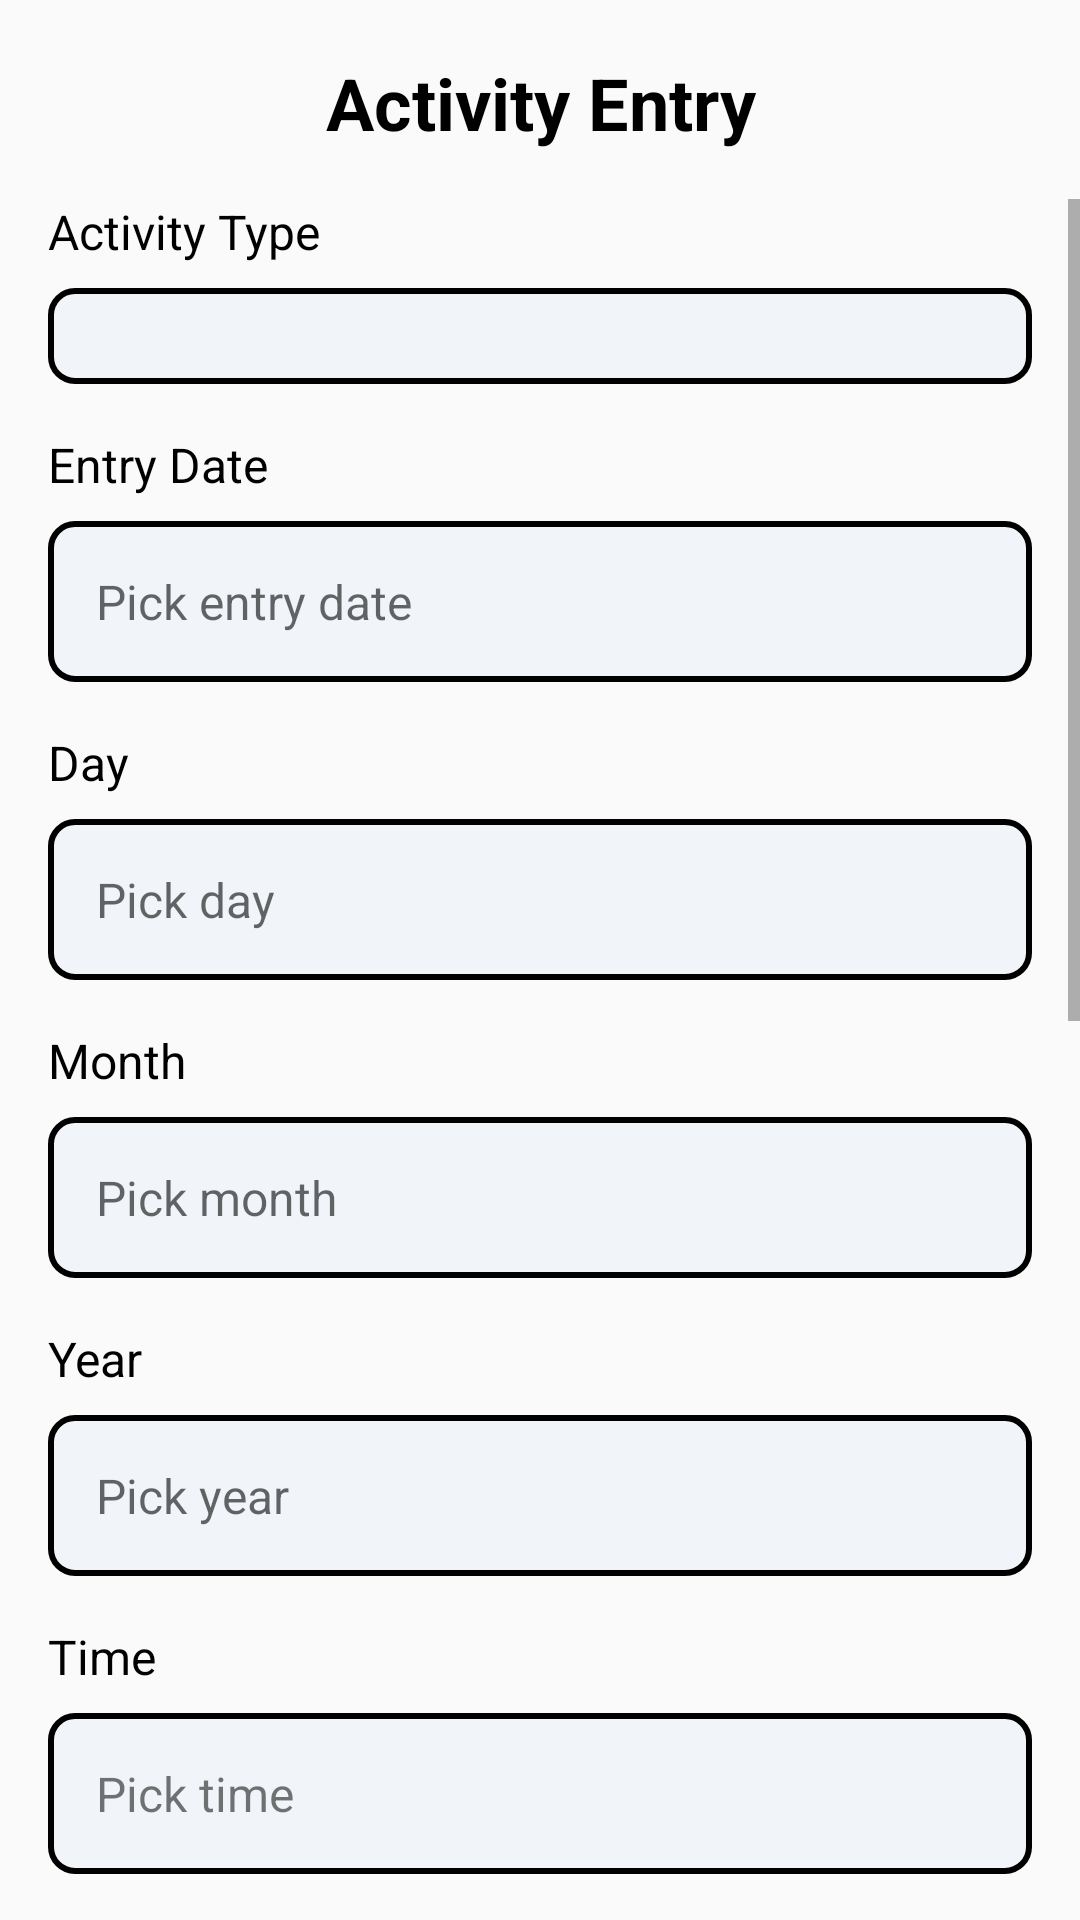

Produce the Android XML layout that renders to this screen, including the resource entries it uses.
<!-- AndroidManifest.xml: application theme Theme.NavigationApp -->
<!-- res/layout/fragment_entry.xml -->
<?xml version="1.0" encoding="utf-8"?>
<LinearLayout xmlns:android="http://schemas.android.com/apk/res/android"
        xmlns:tools="http://schemas.android.com/tools"
        android:layout_width="match_parent"
        android:layout_height="match_parent"
        android:orientation="vertical"
        tools:context=".EntryFragment">


    <TextView
            android:layout_width="match_parent"
            android:layout_height="wrap_content"
            android:layout_marginTop="18dp"
            android:gravity="center"
            android:text="@string/activity_entry"
            android:textAlignment="center"
            android:textColor="@color/black"
            android:textSize="24sp"
            android:textStyle="bold" />

    <ScrollView
            android:layout_marginTop="16dp"
            android:layout_width="match_parent"
            android:layout_height="wrap_content">

        <LinearLayout
                android:paddingHorizontal="16dp"
                android:paddingBottom="80dp"
                android:layout_width="match_parent"
                android:layout_height="wrap_content"
                android:orientation="vertical">

            <TextView
                    android:layout_width="wrap_content"
                    android:layout_height="wrap_content"
                    android:text="@string/activity_type"
                    android:textSize="16sp"
                    android:textColor="@color/black"
                    android:layout_marginBottom="8dp" />

            <Spinner
                    android:id="@+id/spinnerActivityType"
                    android:layout_width="match_parent"
                    android:layout_height="wrap_content"
                    android:background="@drawable/edit_text_background" />

            <TextView
                    android:layout_width="wrap_content"
                    android:layout_height="wrap_content"
                    android:text="@string/entry_date"
                    android:textSize="16sp"
                    android:textColor="@color/black"
                    android:layout_marginTop="16dp"
                    android:layout_marginBottom="8dp" />

            <TextView
                    android:id="@+id/editEntryDate"
                    android:layout_width="match_parent"
                    android:layout_height="wrap_content"
                    android:hint="@string/enter_entry_date"
                    android:textSize="16sp"
                    android:background="@drawable/edit_text_background" />

            <TextView
                    android:layout_width="wrap_content"
                    android:layout_height="wrap_content"
                    android:text="@string/day"
                    android:textSize="16sp"
                    android:textColor="@color/black"
                    android:layout_marginTop="16dp"
                    android:layout_marginBottom="8dp" />

            <EditText
                    android:id="@+id/editDay"
                    android:layout_width="match_parent"
                    android:layout_height="wrap_content"
                    android:inputType="number"
                    android:autofillHints=""
                    android:hint="@string/enter_day"
                    android:textSize="16sp"
                    android:background="@drawable/edit_text_background" />

            <TextView
                    android:layout_width="wrap_content"
                    android:layout_height="wrap_content"
                    android:text="@string/month"
                    android:textSize="16sp"
                    android:textColor="@color/black"
                    android:layout_marginTop="16dp"
                    android:layout_marginBottom="8dp" />

            <EditText
                    android:id="@+id/editMonth"
                    android:layout_width="match_parent"
                    android:layout_height="wrap_content"
                    android:inputType="number"
                    android:autofillHints=""
                    android:hint="@string/enter_month"
                    android:textSize="16sp"
                    android:background="@drawable/edit_text_background" />

            <TextView
                    android:layout_width="wrap_content"
                    android:layout_height="wrap_content"
                    android:text="@string/year"
                    android:textSize="16sp"
                    android:textColor="@color/black"
                    android:layout_marginTop="16dp"
                    android:layout_marginBottom="8dp" />

            <EditText
                    android:id="@+id/editYear"
                    android:layout_width="match_parent"
                    android:layout_height="wrap_content"
                    android:inputType="number"
                    android:autofillHints=""
                    android:hint="@string/enter_year"
                    android:textSize="16sp"
                    android:background="@drawable/edit_text_background" />

            <TextView
                    android:layout_width="wrap_content"
                    android:layout_height="wrap_content"
                    android:text="@string/time"
                    android:textSize="16sp"
                    android:textColor="@color/black"
                    android:layout_marginTop="16dp"
                    android:layout_marginBottom="8dp" />

            <TextView
                    android:id="@+id/editTime"
                    android:layout_width="match_parent"
                    android:layout_height="wrap_content"
                    android:text="@string/enter_time"
                    android:textSize="16sp"
                    android:background="@drawable/edit_text_background" />

            <TextView
                    android:layout_width="wrap_content"
                    android:layout_height="wrap_content"
                    android:text="@string/duration"
                    android:textSize="16sp"
                    android:textColor="@color/black"
                    android:layout_marginTop="16dp"
                    android:layout_marginBottom="8dp" />

            <EditText
                    android:id="@+id/editDuration"
                    android:layout_width="match_parent"
                    android:layout_height="wrap_content"
                    android:autofillHints=""
                    android:hint="@string/enter_duration"
                    android:inputType="datetime"
                    android:textSize="16sp"
                    android:background="@drawable/edit_text_background" />

            <TextView
                    android:layout_width="wrap_content"
                    android:layout_height="wrap_content"
                    android:text="@string/distance"
                    android:textSize="16sp"
                    android:textColor="@color/black"
                    android:layout_marginTop="16dp"
                    android:layout_marginBottom="8dp" />

            <EditText
                    android:id="@+id/editDistance"
                    android:layout_width="match_parent"
                    android:autofillHints=""
                    android:layout_height="wrap_content"
                    android:hint="@string/enter_distance"
                    android:inputType="number"
                    android:textSize="16sp"
                    android:background="@drawable/edit_text_background" />

            <TextView
                    android:layout_width="wrap_content"
                    android:layout_height="wrap_content"
                    android:text="@string/weight"
                    android:textSize="16sp"
                    android:textColor="@color/black"
                    android:layout_marginTop="16dp"
                    android:layout_marginBottom="8dp" />

            <EditText
                    android:id="@+id/editWeight"
                    android:layout_width="match_parent"
                    android:layout_height="wrap_content"
                    android:hint="@string/enter_weight"
                    android:inputType="number"
                    android:autofillHints=""
                    android:textSize="16sp"
                    android:background="@drawable/edit_text_background" />

            <TextView
                    android:layout_width="wrap_content"
                    android:layout_height="wrap_content"
                    android:text="@string/place"
                    android:textSize="16sp"
                    android:textColor="@color/black"
                    android:layout_marginTop="16dp"
                    android:layout_marginBottom="8dp" />

            <EditText
                    android:id="@+id/editPlace"
                    android:layout_width="match_parent"
                    android:layout_height="wrap_content"
                    android:hint="@string/enter_place"
                    android:inputType="text"
                    android:autofillHints=""
                    android:textSize="16sp"
                    android:background="@drawable/edit_text_background" />

            <TextView
                    android:layout_width="wrap_content"
                    android:layout_height="wrap_content"
                    android:text="@string/remark"
                    android:textSize="16sp"
                    android:textColor="@color/black"
                    android:layout_marginTop="16dp"
                    android:layout_marginBottom="8dp" />

            <EditText
                    android:id="@+id/editRemark"
                    android:layout_width="match_parent"
                    android:layout_height="wrap_content"
                    android:hint="@string/enter_remark"
                    android:inputType="text"
                    android:autofillHints=""
                    android:textSize="16sp"
                    android:background="@drawable/edit_text_background" />

            <LinearLayout
                    style="?android:attr/buttonBarStyle"
                    android:layout_width="match_parent"
                    android:layout_height="wrap_content"
                    android:gravity="center"
                    android:layout_marginTop="18dp"
                    android:orientation="horizontal">

                <Button
                        android:id="@+id/btnActivitySave"
                        android:layout_width="wrap_content"
                        android:layout_height="wrap_content"
                        android:text="@string/save"
                        android:background="@color/blue"
                        android:textColor="@color/white"
                        android:layout_marginEnd="8dp" />

                <Button
                        android:id="@+id/btnActivityCancel"
                        android:layout_width="wrap_content"
                        android:layout_height="wrap_content"
                        android:text="@string/clear"
                        android:background="@color/red"
                        android:textColor="@color/white" />
            </LinearLayout>
        </LinearLayout>
    </ScrollView>
</LinearLayout>
<!-- resources referenced by this layout -->
<resources>
  <color name="black">#FF000000</color>
  <color name="blue">#165DFC</color>
  <color name="red">#E7000B</color>
  <color name="white">#FFFFFFFF</color>
  <!-- drawable edit_text_background (drawable) -->
  <?xml version="1.0" encoding="utf-8"?>
  <shape xmlns:android="http://schemas.android.com/apk/res/android"
      android:shape="rectangle">
      <solid android:color="@color/light" />
      <stroke
          android:width="2dp"
          android:color="@color/black" />
      <corners android:radius="8dp" />
      <padding
          android:left="16dp"
          android:right="16dp"
          android:top="16dp"
          android:bottom="16dp"/>
  
  </shape>
  <string name="activity_entry">Activity Entry</string>
  <string name="activity_type">Activity Type</string>
  <string name="clear">Clear</string>
  <string name="day">Day</string>
  <string name="distance">Distance</string>
  <string name="duration">Duration</string>
  <string name="enter_day">Pick day</string>
  <string name="enter_distance">Enter distance</string>
  <string name="enter_duration">Enter duration</string>
  <string name="enter_entry_date">Pick entry date</string>
  <string name="enter_month">Pick month</string>
  <string name="enter_place">Enter place</string>
  <string name="enter_remark">Enter remark</string>
  <string name="enter_time">Pick time</string>
  <string name="enter_weight">Enter weight</string>
  <string name="enter_year">Pick year</string>
  <string name="entry_date">Entry Date</string>
  <string name="month">Month</string>
  <string name="place">Place</string>
  <string name="remark">Remark</string>
  <string name="save">Save</string>
  <string name="time">Time</string>
  <string name="weight">Weight</string>
  <string name="year">Year</string>
  <style name="Theme.NavigationApp" parent="Base.Theme.NavigationApp" />
  <color name="light">#F1F5F9</color>
  <style name="Base.Theme.NavigationApp" parent="Theme.AppCompat.DayNight.DarkActionBar">
          
          <item name="colorPrimary">@color/dark_green</item>
      </style>
  <color name="dark_green">#0E542C</color>
</resources>
